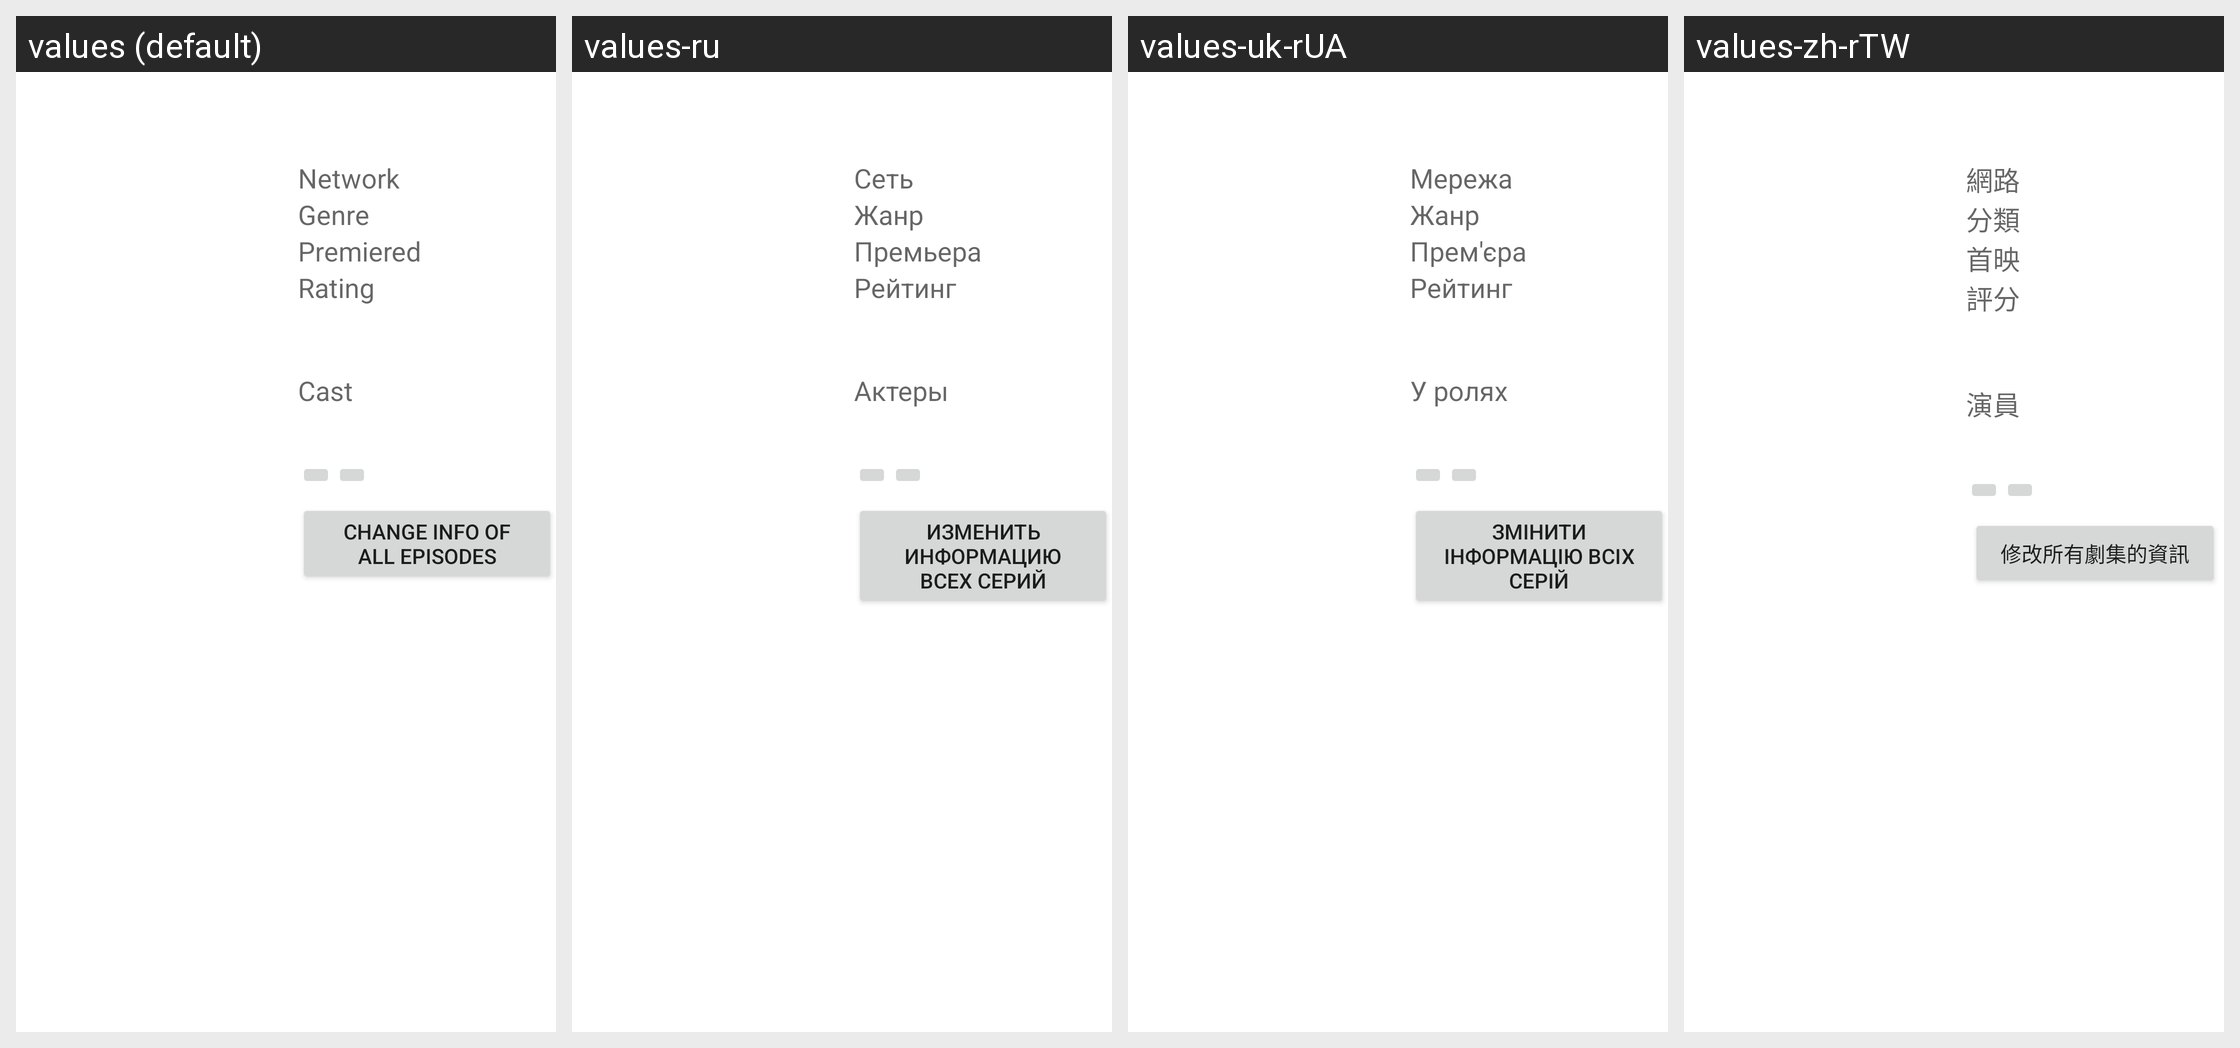

The Android screen above is rendered under several locales of the same app. Produce the string resources it draws, with the default and per-locale values.
Android screen res/layout/video_info_scraper_show.xml rendered under 4 locales, left to right: values (default), values-ru, values-uk-rUA, values-zh-rTW. Device: Nexus 5 (rendered at 1080×1920; each locale shown at half size, 540×960, under a caption strip naming it); theme Theme.MaterialComponents.DayNight.NoActionBar.
Other locales in the repository, not shown: values-ar, values-cs-rCZ, values-de, values-el-rGR, values-es, values-fa-rIR, values-fr, values-hu-rHU, values-it, values-iw, values-kaa, values-kmr-rTR, values-ko, values-lt-rLT, values-nl, values-or-rIN, values-pl, values-pt-rBR, values-pt-rPT, values-sat-rIN, values-sk-rSK, values-sv-rSE, values-ta-rIN, values-tr-rTR, values-vi-rVN, values-zh-rCN.
Strings drawn on this screen, with the default value and each locale's value (text and hints the layout hard-codes, and strings that could not be matched under every locale, appear in the picture but are not listed):

show_network
  values: Network
  values-ru: Сеть
  values-uk-rUA: Мережа
  values-zh-rTW: 網路

scrap_genre
  values: Genre
  values-ru: Жанр
  values-uk-rUA: Жанр
  values-zh-rTW: 分類

scrap_premiered
  values: Premiered
  values-ru: Премьера
  values-uk-rUA: Прем'єра
  values-zh-rTW: 首映

scrap_rating
  values: Rating
  values-ru: Рейтинг
  values-uk-rUA: Рейтинг
  values-zh-rTW: 評分

scrap_cast
  values: Cast
  values-ru: Актеры
  values-uk-rUA: У ролях
  values-zh-rTW: 演員

scrap_change
  values: Change info of all episodes
  values-ru: Изменить информацию всех серий
  values-uk-rUA: Змінити інформацію всіх серій
  values-zh-rTW: 修改所有劇集的資訊
